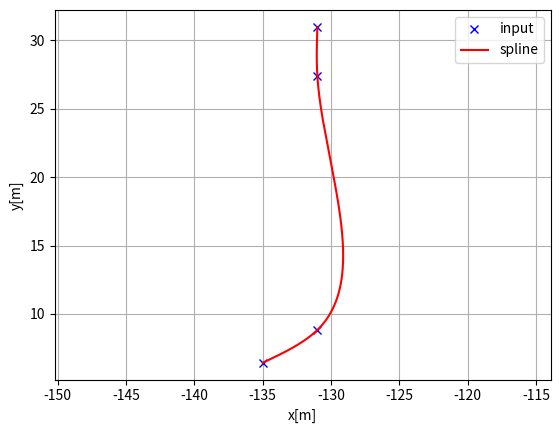
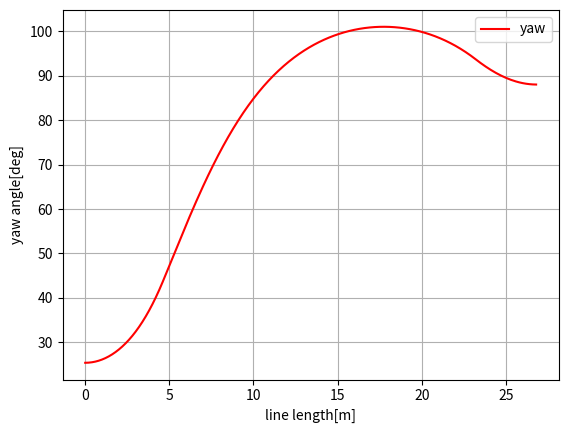
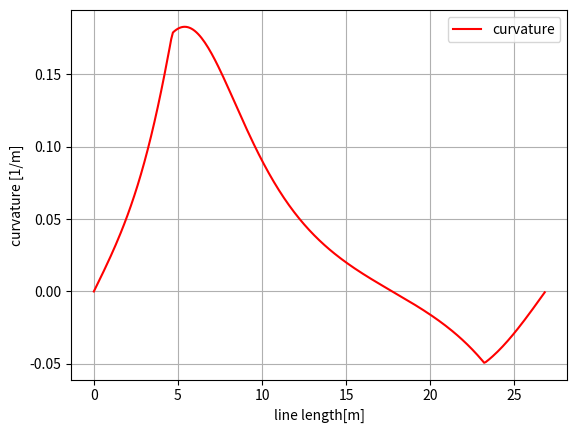

These figures' Python source, in order:
"""
Cubic spline planner

[redacted]

"""
import math
import numpy as np
import bisect


class Spline:
    """
    Cubic Spline class
    """

    def __init__(self, x, y):
        self.b, self.c, self.d, self.w = [], [], [], []

        self.x = x
        self.y = y

        self.nx = len(x)  # dimension of x
        h = np.diff(x)

        # calc coefficient c
        self.a = [iy for iy in y]

        # calc coefficient c
        A = self.__calc_A(h)
        B = self.__calc_B(h)
        self.c = np.linalg.solve(A, B)
        #  print(self.c1)

        # calc spline coefficient b and d
        for i in range(self.nx - 1):
            self.d.append((self.c[i + 1] - self.c[i]) / (3.0 * h[i]))
            tb = (self.a[i + 1] - self.a[i]) / h[i] - h[i] * \
                (self.c[i + 1] + 2.0 * self.c[i]) / 3.0
            self.b.append(tb)

    def calc(self, t):
        """
        Calc position

        if t is outside of the input x, return None

        """

        if t < self.x[0]:
            return None
        elif t > self.x[-1]:
            return None

        i = self.__search_index(t)
        dx = t - self.x[i]
        result = self.a[i] + self.b[i] * dx + \
            self.c[i] * dx ** 2.0 + self.d[i] * dx ** 3.0

        return result

    def calcd(self, t):
        """
        Calc first derivative

        if t is outside of the input x, return None
        """

        if t < self.x[0]:
            return None
        elif t > self.x[-1]:
            return None

        i = self.__search_index(t)
        dx = t - self.x[i]
        result = self.b[i] + 2.0 * self.c[i] * dx + 3.0 * self.d[i] * dx ** 2.0
        return result

    def calcdd(self, t):
        """
        Calc second derivative
        """

        if t < self.x[0]:
            return None
        elif t > self.x[-1]:
            return None

        i = self.__search_index(t)
        dx = t - self.x[i]
        result = 2.0 * self.c[i] + 6.0 * self.d[i] * dx
        return result

    def __search_index(self, x):
        """
        search data segment index
        """
        return bisect.bisect(self.x, x) - 1

    def __calc_A(self, h):
        """
        calc matrix A for spline coefficient c
        """
        A = np.zeros((self.nx, self.nx))
        A[0, 0] = 1.0
        for i in range(self.nx - 1):
            if i != (self.nx - 2):
                A[i + 1, i + 1] = 2.0 * (h[i] + h[i + 1])
            A[i + 1, i] = h[i]
            A[i, i + 1] = h[i]

        A[0, 1] = 0.0
        A[self.nx - 1, self.nx - 2] = 0.0
        A[self.nx - 1, self.nx - 1] = 1.0
        #  print(A)
        return A

    def __calc_B(self, h):
        """
        calc matrix B for spline coefficient c
        """
        B = np.zeros(self.nx)
        for i in range(self.nx - 2):
            B[i + 1] = 3.0 * (self.a[i + 2] - self.a[i + 1]) / \
                h[i + 1] - 3.0 * (self.a[i + 1] - self.a[i]) / h[i]
        return B


class Spline2D:
    """
    2D Cubic Spline class

    """

    def __init__(self, x, y):
        self.s = self.__calc_s(x, y)
        self.sx = Spline(self.s, x)
        self.sy = Spline(self.s, y)

    def __calc_s(self, x, y):
        dx = np.diff(x)
        dy = np.diff(y)
        self.ds = np.hypot(dx, dy)
        s = [0]
        s.extend(np.cumsum(self.ds))
        return s

    def calc_position(self, s):
        """
        calc position
        """
        x = self.sx.calc(s)
        y = self.sy.calc(s)

        return x, y

    def calc_curvature(self, s):
        """
        calc curvature
        """
        dx = self.sx.calcd(s)
        ddx = self.sx.calcdd(s)
        dy = self.sy.calcd(s)
        ddy = self.sy.calcdd(s)
        k = (ddy * dx - ddx * dy) / ((dx ** 2 + dy ** 2)**(3 / 2))
        return k

    def calc_yaw(self, s):
        """
        calc yaw
        """
        dx = self.sx.calcd(s)
        dy = self.sy.calcd(s)
        yaw = math.atan2(dy, dx)
        return yaw


def calc_spline_course(x, y, ds=0.1):
    sp = Spline2D(x, y)
    s = list(np.arange(0, sp.s[-1], ds))

    rx, ry, ryaw, rk = [], [], [], []
    for i_s in s:
        ix, iy = sp.calc_position(i_s)
        rx.append(ix)
        ry.append(iy)
        ryaw.append(sp.calc_yaw(i_s))
        rk.append(sp.calc_curvature(i_s))

    return rx, ry, ryaw, rk, s


def main():  # pragma: no cover
    print("Spline 2D test")
    import matplotlib.pyplot as plt
    x = [-135, -131, -131, -131]
    y = [6.43, 8.83, 27.38, 31]
    ds = 0.1  # [m] distance of each intepolated points

    sp = Spline2D(x, y)
    s = np.arange(0, sp.s[-1], ds)

    rx, ry, ryaw, rk = [], [], [], []
    for i_s in s:
        ix, iy = sp.calc_position(i_s)
        rx.append(ix)
        ry.append(iy)
        ryaw.append(sp.calc_yaw(i_s))
        rk.append(sp.calc_curvature(i_s))

    plt.subplots(1)
    plt.plot(x, y, "xb", label="input")
    plt.plot(rx, ry, "-r", label="spline")
    plt.grid(True)
    plt.axis("equal")
    plt.xlabel("x[m]")
    plt.ylabel("y[m]")
    plt.legend()

    plt.subplots(1)
    plt.plot(s, [np.rad2deg(iyaw) for iyaw in ryaw], "-r", label="yaw")
    plt.grid(True)
    plt.legend()
    plt.xlabel("line length[m]")
    plt.ylabel("yaw angle[deg]")

    plt.subplots(1)
    plt.plot(s, rk, "-r", label="curvature")
    plt.grid(True)
    plt.legend()
    plt.xlabel("line length[m]")
    plt.ylabel("curvature [1/m]")

    plt.show()


if __name__ == '__main__':
    main()
